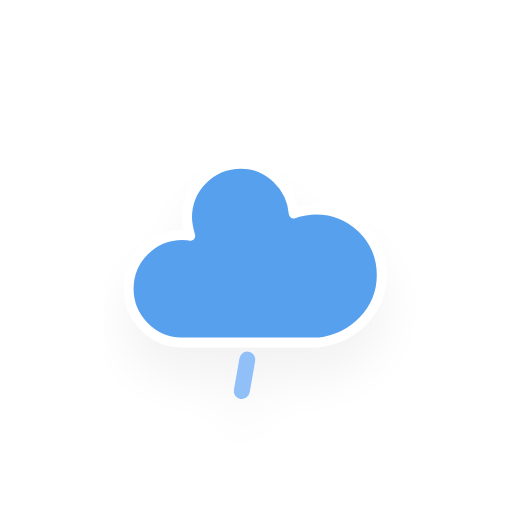
t = 0.00 s
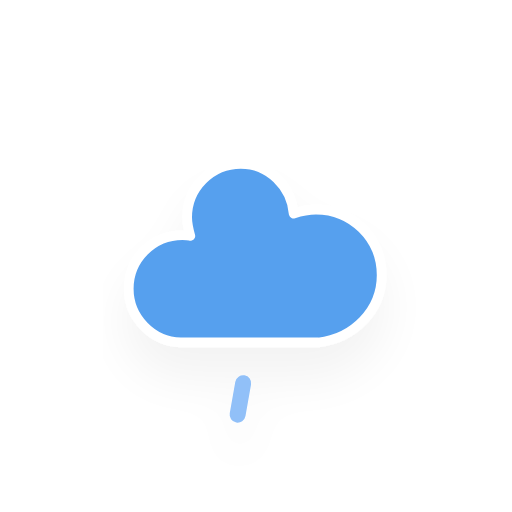
t = 2.00 s
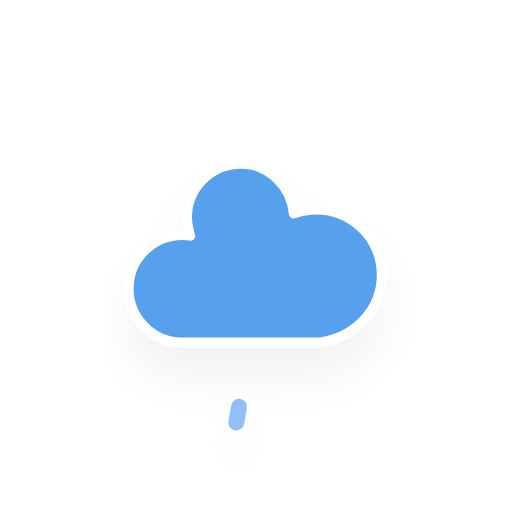
t = 4.00 s
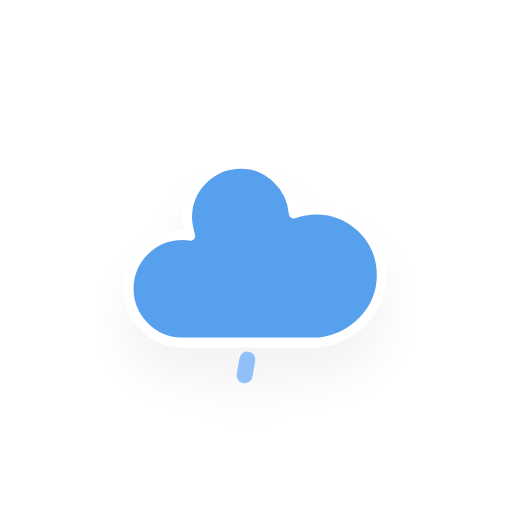
t = 6.00 s

The animated SVG that drew these frames (rendered in a browser with its animation timeline set to each time). Animation: 1 CSS @keyframes rule; one cycle of 8.00 s, repeats indefinitely.

<?xml version="1.0" encoding="utf-8"?>
<!-- (c) ammap.com | SVG weather icons -->
<svg
    version="1.1"
    xmlns="http://www.w3.org/2000/svg"
    xmlns:xlink="http://www.w3.org/1999/xlink"
    width="256"
    height="256"
    viewBox="0 0 64 64" >
    <defs>
        <filter id="blur" width="200%" height="200%">
            <feGaussianBlur in="SourceAlpha" stdDeviation="3"/>
            <feOffset dx="0" dy="4" result="offsetblur"/>
            <feComponentTransfer>
                <feFuncA type="linear" slope="0.05"/>
            </feComponentTransfer>
            <feMerge> 
                <feMergeNode/>
                <feMergeNode in="SourceGraphic"/> 
            </feMerge>
        </filter>
        <style type="text/css"><![CDATA[
/*
** RAIN
*/
@keyframes am-weather-rain {
  0% {
    stroke-dashoffset: 0;
  }

  100% {
    stroke-dashoffset: -100;
  }
}

.am-weather-rain-1 {
  -webkit-animation-name: am-weather-rain;
     -moz-animation-name: am-weather-rain;
      -ms-animation-name: am-weather-rain;
          animation-name: am-weather-rain;
  -webkit-animation-duration: 8s;
     -moz-animation-duration: 8s;
      -ms-animation-duration: 8s;
          animation-duration: 8s;
  -webkit-animation-timing-function: linear;
     -moz-animation-timing-function: linear;
      -ms-animation-timing-function: linear;
          animation-timing-function: linear;
  -webkit-animation-iteration-count: infinite;
     -moz-animation-iteration-count: infinite;
      -ms-animation-iteration-count: infinite;
          animation-iteration-count: infinite;
}
        ]]></style>
    </defs>
    <g filter="url(#blur)" id="rainy-4">
        <g transform="translate(20,10)">
            <g>
                <path d="M47.7,35.4c0-4.6-3.7-8.2-8.2-8.2c-1,0-1.9,0.2-2.8,0.5c-0.3-3.4-3.1-6.2-6.6-6.2c-3.7,0-6.7,3-6.7,6.7c0,0.8,0.2,1.6,0.4,2.3    c-0.3-0.1-0.7-0.1-1-0.1c-3.7,0-6.7,3-6.7,6.7c0,3.6,2.9,6.6,6.5,6.7l17.2,0C44.2,43.3,47.7,39.8,47.7,35.4z" fill="#57A0EE" stroke="white" stroke-linejoin="round" stroke-width="1.2" transform="translate(-20,-11)"/>
            </g>
        </g>
        <g transform="translate(37,45), rotate(10)">
            <line class="am-weather-rain-1" fill="none" stroke="#91C0F8" stroke-dasharray="4,7" stroke-linecap="round" stroke-width="2" transform="translate(-6,1)" x1="0" x2="0" y1="0" y2="8" />
        </g>
    </g>
</svg>